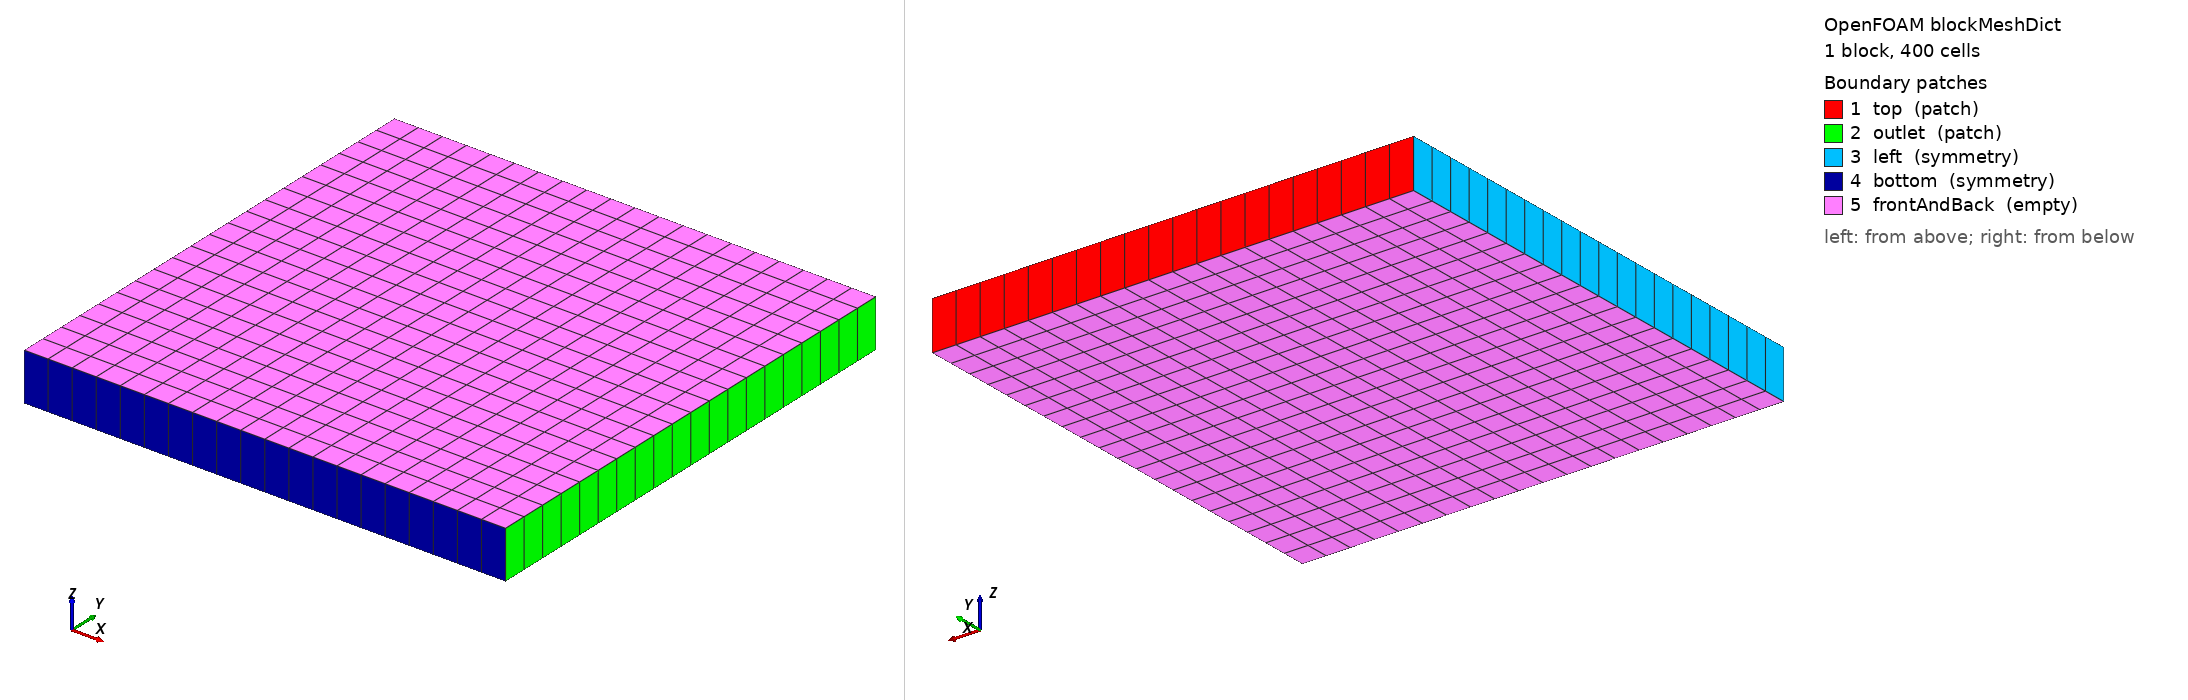

OpenFOAM case: the mesh blockMesh builds from blockMeshDict, 1 block(s), 400 cells. Boundary patches (legend numbers): 1 top (patch), 2 outlet (patch), 3 left (symmetry), 4 bottom (symmetry), 5 frontAndBack (empty). Left view from above one corner, right view from below the opposite corner. Boundary conditions: 2 field file(s) under 0/; 5 of 5 drawn patches have an entry in a shipped field file.

=== system/blockMeshDict ===
/*--------------------------------*- C++ -*----------------------------------*\
| solids4foam: solid mechanics and fluid-solid interaction simulations        |
| Version:     v2.4                                                           |
| Web:         https://solids4foam.github.io                                  |
| Disclaimer:  This offering is not approved or endorsed by OpenCFD Limited,  |
|              producer and distributor of the OpenFOAM software via          |
|              www.openfoam.com, and owner of the OPENFOAM® and OpenCFD®      |
|              trade marks.                                                   |
\*---------------------------------------------------------------------------*/
FoamFile
{
    version     2.0;
    format      ascii;
    class       dictionary;
    location    "system";
    object      blockMeshDict;
}
// * * * * * * * * * * * * * * * * * * * * * * * * * * * * * * * * * * * * * //

convertToMeters 1;

vertices
(
    (0 0 0)
    (1 0 0)
    (1 1 0)
    (0 1 0)
    (0 0 0.1)
    (1 0 0.1)
    (1 1 0.1)
    (0 1 0.1)
);

blocks
(
    hex (0 1 2 3 4 5 6 7) (20 20 1) simpleGrading (1 1 1)
);

boundary
(
    top
    {
        type            patch;
        faces           ((3 7 6 2));
    }
    outlet
    {
        type            patch;
        faces           ((1 2 6 5));
    }
    left
    {
        type            symmetry;
        faces           ((0 4 7 3));
    }
    bottom
    {
        type            symmetry;
        faces           ((0 1 5 4));
    }
    frontAndBack
    {
        type            empty;
        faces           ((0 3 2 1) (4 5 6 7));
    }
);

// ************************************************************************* //


=== 0/U ===
/*--------------------------------*- C++ -*----------------------------------*\
| solids4foam: solid mechanics and fluid-solid interaction simulations        |
| Version:     v2.4                                                           |
| Web:         https://solids4foam.github.io                                  |
| Disclaimer:  This offering is not approved or endorsed by OpenCFD Limited,  |
|              producer and distributor of the OpenFOAM software via          |
|              www.openfoam.com, and owner of the OPENFOAM® and OpenCFD®      |
|              trade marks.                                                   |
\*---------------------------------------------------------------------------*/
FoamFile
{
    version     2.0;
    format      ascii;
    class       volVectorField;
    location    "0";
    object      U;
}
// * * * * * * * * * * * * * * * * * * * * * * * * * * * * * * * * * * * * * //

dimensions      [0 1 -1 0 0 0 0];

internalField   uniform (0 0 0);

boundaryField
{
    // Exact inflow, u = a x and v = -a y
    top
    {
        type            uniformFixedValue;
        uniformValue
        {
            type            expression;
            variables
            (
                "a = 1 + 0.5*sin(2*pi()*arg())"
            );
            expression      #{ vector(a*pos().x(), -a*pos().y(), 0) #};
        }
        value           $internalField;
    }

    // Exact normal gradient, dU/dx = (a 0 0): a fixedGradient condition,
    // which fluxConsistentPatches supports
    outlet
    {
        type            uniformFixedGradient;
        uniformGradient
        {
            type        sine;
            amplitude   0.5;
            frequency   1;
            scale       (1 0 0);
            level       (1 0 0);
        }
        value           $internalField;
    }

    "left|bottom"
    {
        type            symmetry;
    }

    frontAndBack
    {
        type            empty;
    }
}

// ************************************************************************* //


=== 0/p ===
/*--------------------------------*- C++ -*----------------------------------*\
| solids4foam: solid mechanics and fluid-solid interaction simulations        |
| Version:     v2.4                                                           |
| Web:         https://solids4foam.github.io                                  |
| Disclaimer:  This offering is not approved or endorsed by OpenCFD Limited,  |
|              producer and distributor of the OpenFOAM software via          |
|              www.openfoam.com, and owner of the OPENFOAM® and OpenCFD®      |
|              trade marks.                                                   |
\*---------------------------------------------------------------------------*/
FoamFile
{
    version     2.0;
    format      ascii;
    class       volScalarField;
    location    "0";
    object      p;
}
// * * * * * * * * * * * * * * * * * * * * * * * * * * * * * * * * * * * * * //

dimensions      [0 2 -2 0 0 0 0];

internalField   uniform 0;

boundaryField
{
    top
    {
        type            fixedFluxPressure;
        value           $internalField;
    }

    // Exact pressure
    outlet
    {
        type            uniformFixedValue;
        uniformValue
        {
            type            expression;
            variables
            (
                "a = 1 + 0.5*sin(2*pi()*arg())"
                "dadt = pi()*cos(2*pi()*arg())"
            );
            expression
            #{
                -0.5*(a*a + dadt)*sqr(pos().x())
              - 0.5*(a*a - dadt)*sqr(pos().y())
            #};
        }
        value           $internalField;
    }

    "left|bottom"
    {
        type            symmetry;
    }

    frontAndBack
    {
        type            empty;
    }
}

// ************************************************************************* //
